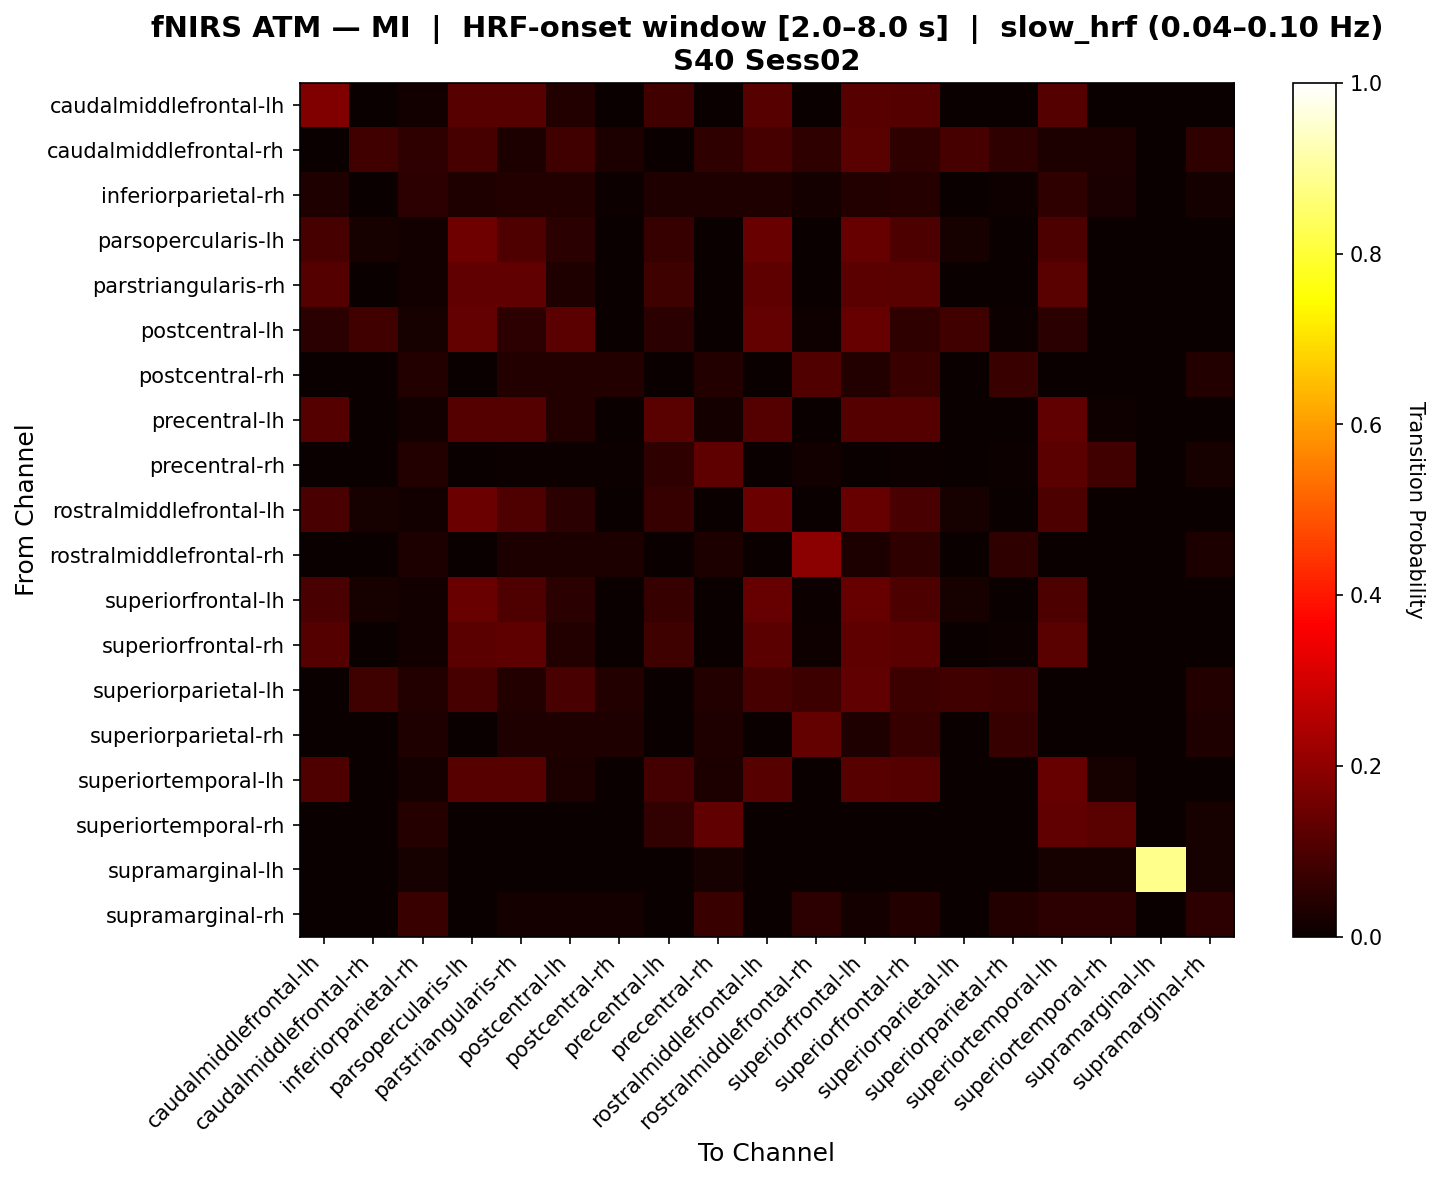

The data file committed next to this chart (first rows):
, caudalmiddlefrontal-lh, caudalmiddlefrontal-rh, inferiorparietal-rh, parsopercularis-lh, parstriangularis-rh, postcentral-lh, postcentral-rh, precentral-lh, precentral-rh, rostralmiddlefrontal-lh, rostralmiddlefrontal-rh, superiorfrontal-lh, superiorfrontal-rh, superiorparietal-lh, superiorparietal-rh, superiortemporal-lh, superiortemporal-rh, supramarginal-lh, supramarginal-rh
caudalmiddlefrontal-lh, 0.179, 0.0, 0.01271, 0.1163, 0.1142, 0.03602, 0.0, 0.08288, 0.0, 0.1142, 0.002119, 0.1163, 0.1121, 0.0, 0.002119, 0.1121, 0.0, 0.0, 0.0
caudalmiddlefrontal-rh, 0.0, 0.08333, 0.05556, 0.09028, 0.02778, 0.08333, 0.02778, 0.0, 0.05556, 0.09028, 0.05556, 0.1181, 0.05556, 0.09028, 0.05556, 0.02778, 0.02778, 0.0, 0.05556
inferiorparietal-rh, 0.03191, 0.0, 0.05319, 0.03191, 0.03723, 0.03723, 0.005319, 0.03191, 0.03191, 0.03191, 0.01596, 0.03723, 0.04255, 0.0, 0.01064, 0.05851, 0.0266, 0.0, 0.01596
parsopercularis-lh, 0.09267, 0.02167, 0.012, 0.1523, 0.105, 0.04733, 0.0, 0.06733, 0.0, 0.143, 0.0, 0.1383, 0.09933, 0.02167, 0.0, 0.09933, 0.0, 0.0, 0.0
parstriangularis-rh, 0.1126, 0.0, 0.01351, 0.1317, 0.129, 0.03475, 0.001931, 0.07971, 0.001931, 0.1251, 0.003861, 0.1244, 0.1198, 0.0, 0.001931, 0.1179, 0.0, 0.0, 0.001931
postcentral-lh, 0.04942, 0.08511, 0.02035, 0.1345, 0.05233, 0.1239, 0.002907, 0.04942, 0.002907, 0.1345, 0.008721, 0.1374, 0.05523, 0.08511, 0.005814, 0.04942, 0.0, 0.0, 0.002907
postcentral-rh, 0.0, 0.0, 0.03571, 0.0, 0.03571, 0.03571, 0.03571, 0.0, 0.03571, 0.0, 0.1071, 0.03571, 0.07143, 0.0, 0.07143, 0.0, 0.0, 0.0, 0.03571
precentral-lh, 0.112, 0.0, 0.01333, 0.112, 0.112, 0.03778, 0.0, 0.1208, 0.01778, 0.112, 0.0, 0.112, 0.112, 0.0, 0.0, 0.1297, 0.008889, 0.0, 0.0
precentral-rh, 0.0, 0.0, 0.03571, 0.0, 0.007143, 0.007143, 0.007143, 0.05714, 0.1286, 0.0, 0.01429, 0.0, 0.007143, 0.0, 0.007143, 0.1214, 0.08571, 0.0, 0.02143
rostralmiddlefrontal-lh, 0.09599, 0.02211, 0.01255, 0.1457, 0.1045, 0.04917, 0.0, 0.06983, 0.0, 0.1453, 0.0, 0.1368, 0.09691, 0.02211, 0.0, 0.099, 0.0, 0.0, 0.0
rostralmiddlefrontal-rh, 0.0, 0.0, 0.02778, 0.0, 0.02778, 0.02778, 0.02778, 0.0, 0.02778, 0.0, 0.1944, 0.02778, 0.05556, 0.0, 0.05556, 0.0, 0.0, 0.0, 0.02778
superiorfrontal-lh, 0.09446, 0.02273, 0.012, 0.1422, 0.1052, 0.04799, 0.0, 0.06848, 0.0, 0.1402, 0.004, 0.1387, 0.09971, 0.02273, 0.002, 0.09971, 0.0, 0.0, 0.0
superiorfrontal-rh, 0.111, 0.0, 0.01378, 0.1235, 0.1255, 0.03543, 0.001969, 0.08015, 0.001969, 0.1235, 0.007874, 0.1255, 0.1229, 0.0, 0.003937, 0.1209, 0.0, 0.0, 0.001969
superiorparietal-lh, 0.0, 0.07857, 0.03846, 0.09286, 0.03846, 0.0956, 0.03846, 0.0, 0.03846, 0.09286, 0.07692, 0.1313, 0.07692, 0.08571, 0.07692, 0.0, 0.0, 0.0, 0.03846
superiorparietal-rh, 0.0, 0.0, 0.03333, 0.0, 0.03333, 0.03333, 0.03333, 0.0, 0.03333, 0.0, 0.1333, 0.03333, 0.06667, 0.0, 0.06667, 0.0, 0.0, 0.0, 0.03333
superiortemporal-lh, 0.1049, 0.0, 0.01678, 0.1154, 0.1154, 0.02852, 0.0, 0.08718, 0.02852, 0.1154, 0.0, 0.1154, 0.1094, 0.0, 0.0, 0.1396, 0.02013, 0.0, 0.003356
superiortemporal-rh, 0.0, 0.0, 0.04, 0.0, 0.0, 0.0, 0.0, 0.06, 0.13, 0.0, 0.0, 0.0, 0.0, 0.0, 0.0, 0.13, 0.12, 0.0, 0.02
supramarginal-lh, 0.0, 0.0, 0.02273, 0.0, 0.0, 0.0, 0.0, 0.0, 0.02273, 0.0, 0.0, 0.0, 0.0, 0.0, 0.0, 0.02273, 0.02273, 0.8864, 0.02273
supramarginal-rh, 0.0, 0.0, 0.07143, 0.0, 0.01786, 0.01786, 0.01786, 0.0, 0.07143, 0.0, 0.05357, 0.01786, 0.03571, 0.0, 0.03571, 0.05357, 0.05357, 0.0, 0.05357
